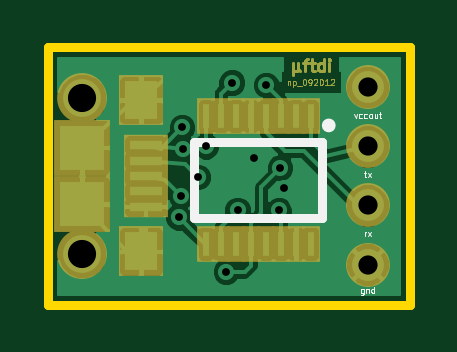
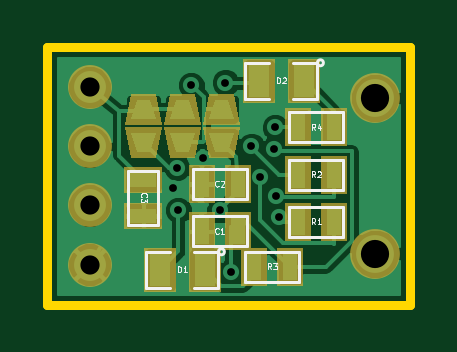
Circuit board: 8 layer files. Board 15.4 x 10.9 mm.
- bottom_mask: basic_ftdi-B_Mask.gbs (1532 bytes)
- bottom_silk: basic_ftdi-B_SilkS.gbo (5842 bytes)
- bottom_copper: basic_ftdi-Back.gbl (23852 bytes)
- outline: basic_ftdi-Edge_Cuts.gbr (413 bytes)
- top_mask: basic_ftdi-F_Mask.gts (4043 bytes)
- top_silk: basic_ftdi-F_SilkS.gto (2804 bytes)
- top_copper: basic_ftdi-Front.gtl (29387 bytes)
- drill: basic_ftdi.drl (502 bytes)

=== bottom_mask: basic_ftdi-B_Mask.gbs ===
G04 (created by PCBNEW (2013-07-07 BZR 4022)-stable) date 1/29/2014 11:34:29*
%MOIN*%
G04 Gerber Fmt 3.4, Leading zero omitted, Abs format*
%FSLAX34Y34*%
G01*
G70*
G90*
G04 APERTURE LIST*
%ADD10C,0.00590551*%
%ADD11C,0.0731*%
%ADD12C,0.083*%
%ADD13R,0.045X0.065*%
%ADD14R,0.065X0.045*%
%ADD15R,0.055X0.075*%
G04 APERTURE END LIST*
G54D10*
G54D11*
X55197Y-32559D03*
X55197Y-33543D03*
X55197Y-34528D03*
X55197Y-35512D03*
G54D12*
X50443Y-35334D03*
X50443Y-32736D03*
G54D10*
G36*
X53208Y-32666D02*
X53306Y-33181D01*
X52693Y-33181D01*
X52791Y-32666D01*
X53208Y-32666D01*
X53208Y-32666D01*
G37*
G36*
X52791Y-33733D02*
X52693Y-33218D01*
X53306Y-33218D01*
X53208Y-33733D01*
X52791Y-33733D01*
X52791Y-33733D01*
G37*
G36*
X54508Y-32666D02*
X54606Y-33181D01*
X53993Y-33181D01*
X54091Y-32666D01*
X54508Y-32666D01*
X54508Y-32666D01*
G37*
G36*
X54091Y-33733D02*
X53993Y-33218D01*
X54606Y-33218D01*
X54508Y-33733D01*
X54091Y-33733D01*
X54091Y-33733D01*
G37*
G36*
X53858Y-32666D02*
X53956Y-33181D01*
X53343Y-33181D01*
X53441Y-32666D01*
X53858Y-32666D01*
X53858Y-32666D01*
G37*
G36*
X53441Y-33733D02*
X53343Y-33218D01*
X53956Y-33218D01*
X53858Y-33733D01*
X53441Y-33733D01*
X53441Y-33733D01*
G37*
G54D13*
X51117Y-34803D03*
X51717Y-34803D03*
X51117Y-34016D03*
X51717Y-34016D03*
X52450Y-35550D03*
X51850Y-35550D03*
X51117Y-33228D03*
X51717Y-33228D03*
X52731Y-34961D03*
X53331Y-34961D03*
X52731Y-34173D03*
X53331Y-34173D03*
G54D14*
X54300Y-34100D03*
X54300Y-34700D03*
G54D15*
X53275Y-35600D03*
X54025Y-35600D03*
X51625Y-32450D03*
X52375Y-32450D03*
M02*

=== bottom_silk: basic_ftdi-B_SilkS.gbo ===
G04 (created by PCBNEW (2013-07-07 BZR 4022)-stable) date 1/29/2014 11:34:29*
%MOIN*%
G04 Gerber Fmt 3.4, Leading zero omitted, Abs format*
%FSLAX34Y34*%
G01*
G70*
G90*
G04 APERTURE LIST*
%ADD10C,0.00590551*%
%ADD11C,0.005*%
%ADD12C,0.00245*%
%ADD13C,0.0025*%
G04 APERTURE END LIST*
G54D10*
G54D11*
X50967Y-35053D02*
X51867Y-35053D01*
X51867Y-35053D02*
X51867Y-34553D01*
X51867Y-34553D02*
X50967Y-34553D01*
X50967Y-34553D02*
X50967Y-35053D01*
X50967Y-34266D02*
X51867Y-34266D01*
X51867Y-34266D02*
X51867Y-33766D01*
X51867Y-33766D02*
X50967Y-33766D01*
X50967Y-33766D02*
X50967Y-34266D01*
X52600Y-35300D02*
X51700Y-35300D01*
X51700Y-35300D02*
X51700Y-35800D01*
X51700Y-35800D02*
X52600Y-35800D01*
X52600Y-35800D02*
X52600Y-35300D01*
X50967Y-33478D02*
X51867Y-33478D01*
X51867Y-33478D02*
X51867Y-32978D01*
X51867Y-32978D02*
X50967Y-32978D01*
X50967Y-32978D02*
X50967Y-33478D01*
X52581Y-35211D02*
X53481Y-35211D01*
X53481Y-35211D02*
X53481Y-34711D01*
X53481Y-34711D02*
X52581Y-34711D01*
X52581Y-34711D02*
X52581Y-35211D01*
X52581Y-34423D02*
X53481Y-34423D01*
X53481Y-34423D02*
X53481Y-33923D01*
X53481Y-33923D02*
X52581Y-33923D01*
X52581Y-33923D02*
X52581Y-34423D01*
X54050Y-33950D02*
X54050Y-34850D01*
X54050Y-34850D02*
X54550Y-34850D01*
X54550Y-34850D02*
X54550Y-33950D01*
X54550Y-33950D02*
X54050Y-33950D01*
X53050Y-35300D02*
G75*
G03X53050Y-35300I-50J0D01*
G74*
G01*
X53450Y-35300D02*
X53050Y-35300D01*
X53050Y-35300D02*
X53050Y-35900D01*
X53050Y-35900D02*
X53450Y-35900D01*
X53850Y-35900D02*
X54250Y-35900D01*
X54250Y-35900D02*
X54250Y-35300D01*
X54250Y-35300D02*
X53850Y-35300D01*
X51400Y-32150D02*
G75*
G03X51400Y-32150I-50J0D01*
G74*
G01*
X51800Y-32150D02*
X51400Y-32150D01*
X51400Y-32150D02*
X51400Y-32750D01*
X51400Y-32750D02*
X51800Y-32750D01*
X52200Y-32750D02*
X52600Y-32750D01*
X52600Y-32750D02*
X52600Y-32150D01*
X52600Y-32150D02*
X52200Y-32150D01*
G54D12*
X51433Y-34842D02*
X51466Y-34796D01*
X51489Y-34842D02*
X51489Y-34744D01*
X51452Y-34744D01*
X51442Y-34749D01*
X51438Y-34754D01*
X51433Y-34763D01*
X51433Y-34777D01*
X51438Y-34786D01*
X51442Y-34791D01*
X51452Y-34796D01*
X51489Y-34796D01*
X51340Y-34842D02*
X51396Y-34842D01*
X51368Y-34842D02*
X51368Y-34744D01*
X51377Y-34758D01*
X51386Y-34768D01*
X51396Y-34772D01*
G54D13*
G54D12*
X51433Y-34055D02*
X51466Y-34009D01*
X51489Y-34055D02*
X51489Y-33957D01*
X51452Y-33957D01*
X51442Y-33962D01*
X51438Y-33967D01*
X51433Y-33976D01*
X51433Y-33990D01*
X51438Y-33999D01*
X51442Y-34004D01*
X51452Y-34009D01*
X51489Y-34009D01*
X51396Y-33967D02*
X51391Y-33962D01*
X51382Y-33957D01*
X51358Y-33957D01*
X51349Y-33962D01*
X51344Y-33967D01*
X51340Y-33976D01*
X51340Y-33985D01*
X51344Y-33999D01*
X51400Y-34055D01*
X51340Y-34055D01*
G54D13*
G54D12*
X52166Y-35589D02*
X52199Y-35543D01*
X52222Y-35589D02*
X52222Y-35491D01*
X52185Y-35491D01*
X52175Y-35496D01*
X52171Y-35501D01*
X52166Y-35510D01*
X52166Y-35524D01*
X52171Y-35533D01*
X52175Y-35538D01*
X52185Y-35543D01*
X52222Y-35543D01*
X52133Y-35491D02*
X52073Y-35491D01*
X52105Y-35529D01*
X52091Y-35529D01*
X52082Y-35533D01*
X52077Y-35538D01*
X52073Y-35547D01*
X52073Y-35571D01*
X52077Y-35580D01*
X52082Y-35585D01*
X52091Y-35589D01*
X52119Y-35589D01*
X52129Y-35585D01*
X52133Y-35580D01*
G54D13*
G54D12*
X51433Y-33267D02*
X51466Y-33221D01*
X51489Y-33267D02*
X51489Y-33169D01*
X51452Y-33169D01*
X51442Y-33174D01*
X51438Y-33179D01*
X51433Y-33188D01*
X51433Y-33202D01*
X51438Y-33211D01*
X51442Y-33216D01*
X51452Y-33221D01*
X51489Y-33221D01*
X51349Y-33202D02*
X51349Y-33267D01*
X51372Y-33165D02*
X51396Y-33235D01*
X51335Y-33235D01*
G54D13*
G54D12*
X53047Y-34991D02*
X53052Y-34996D01*
X53066Y-35000D01*
X53075Y-35000D01*
X53089Y-34996D01*
X53098Y-34986D01*
X53103Y-34977D01*
X53108Y-34958D01*
X53108Y-34944D01*
X53103Y-34926D01*
X53098Y-34916D01*
X53089Y-34907D01*
X53075Y-34902D01*
X53066Y-34902D01*
X53052Y-34907D01*
X53047Y-34912D01*
X52954Y-35000D02*
X53010Y-35000D01*
X52982Y-35000D02*
X52982Y-34902D01*
X52991Y-34916D01*
X53000Y-34926D01*
X53010Y-34930D01*
G54D13*
G54D12*
X53047Y-34203D02*
X53052Y-34208D01*
X53066Y-34212D01*
X53075Y-34212D01*
X53089Y-34208D01*
X53098Y-34198D01*
X53103Y-34189D01*
X53108Y-34170D01*
X53108Y-34156D01*
X53103Y-34138D01*
X53098Y-34128D01*
X53089Y-34119D01*
X53075Y-34114D01*
X53066Y-34114D01*
X53052Y-34119D01*
X53047Y-34124D01*
X53010Y-34124D02*
X53005Y-34119D01*
X52996Y-34114D01*
X52972Y-34114D01*
X52963Y-34119D01*
X52958Y-34124D01*
X52954Y-34133D01*
X52954Y-34142D01*
X52958Y-34156D01*
X53014Y-34212D01*
X52954Y-34212D01*
G54D13*
G54D12*
X54330Y-34383D02*
X54335Y-34379D01*
X54339Y-34365D01*
X54339Y-34355D01*
X54335Y-34341D01*
X54325Y-34332D01*
X54316Y-34327D01*
X54297Y-34323D01*
X54283Y-34323D01*
X54265Y-34327D01*
X54255Y-34332D01*
X54246Y-34341D01*
X54241Y-34355D01*
X54241Y-34365D01*
X54246Y-34379D01*
X54251Y-34383D01*
X54241Y-34416D02*
X54241Y-34477D01*
X54279Y-34444D01*
X54279Y-34458D01*
X54283Y-34467D01*
X54288Y-34472D01*
X54297Y-34477D01*
X54321Y-34477D01*
X54330Y-34472D01*
X54335Y-34467D01*
X54339Y-34458D01*
X54339Y-34430D01*
X54335Y-34421D01*
X54330Y-34416D01*
G54D13*
G54D12*
X53722Y-35639D02*
X53722Y-35541D01*
X53699Y-35541D01*
X53685Y-35546D01*
X53675Y-35555D01*
X53671Y-35565D01*
X53666Y-35583D01*
X53666Y-35597D01*
X53671Y-35616D01*
X53675Y-35625D01*
X53685Y-35635D01*
X53699Y-35639D01*
X53722Y-35639D01*
X53573Y-35639D02*
X53629Y-35639D01*
X53601Y-35639D02*
X53601Y-35541D01*
X53610Y-35555D01*
X53619Y-35565D01*
X53629Y-35569D01*
G54D13*
G54D12*
X52072Y-32489D02*
X52072Y-32391D01*
X52049Y-32391D01*
X52035Y-32396D01*
X52025Y-32405D01*
X52021Y-32415D01*
X52016Y-32433D01*
X52016Y-32447D01*
X52021Y-32466D01*
X52025Y-32475D01*
X52035Y-32485D01*
X52049Y-32489D01*
X52072Y-32489D01*
X51979Y-32401D02*
X51974Y-32396D01*
X51965Y-32391D01*
X51941Y-32391D01*
X51932Y-32396D01*
X51927Y-32401D01*
X51923Y-32410D01*
X51923Y-32419D01*
X51927Y-32433D01*
X51983Y-32489D01*
X51923Y-32489D01*
G54D13*
M02*

=== bottom_copper: basic_ftdi-Back.gbl (23852 bytes, source omitted) ===
=== outline: basic_ftdi-Edge_Cuts.gbr ===
G04 (created by PCBNEW (2013-07-07 BZR 4022)-stable) date 1/29/2014 11:34:29*
%MOIN*%
G04 Gerber Fmt 3.4, Leading zero omitted, Abs format*
%FSLAX34Y34*%
G01*
G70*
G90*
G04 APERTURE LIST*
%ADD10C,0.00590551*%
%ADD11C,0.015*%
G04 APERTURE END LIST*
G54D10*
G54D11*
X55906Y-36181D02*
X49862Y-36181D01*
X49862Y-31890D02*
X55906Y-31890D01*
X49862Y-31890D02*
X49862Y-36181D01*
X55906Y-36181D02*
X55906Y-31890D01*
M02*

=== top_mask: basic_ftdi-F_Mask.gts ===
G04 (created by PCBNEW (2013-07-07 BZR 4022)-stable) date 1/29/2014 11:34:29*
%MOIN*%
G04 Gerber Fmt 3.4, Leading zero omitted, Abs format*
%FSLAX34Y34*%
G01*
G70*
G90*
G04 APERTURE LIST*
%ADD10C,0.00590551*%
%ADD11C,0.00245*%
%ADD12C,0.0025*%
%ADD13C,0.0049*%
%ADD14R,0.0298X0.0594*%
%ADD15C,0.0731*%
%ADD16R,0.0731X0.0357*%
%ADD17R,0.0751X0.083*%
%ADD18R,0.0948X0.0948*%
%ADD19C,0.083*%
G04 APERTURE END LIST*
G54D10*
G54D11*
X53869Y-32454D02*
X53869Y-32519D01*
X53869Y-32463D02*
X53874Y-32459D01*
X53883Y-32454D01*
X53897Y-32454D01*
X53906Y-32459D01*
X53911Y-32468D01*
X53911Y-32519D01*
X53958Y-32454D02*
X53958Y-32552D01*
X53958Y-32459D02*
X53967Y-32454D01*
X53986Y-32454D01*
X53995Y-32459D01*
X54000Y-32463D01*
X54004Y-32473D01*
X54004Y-32501D01*
X54000Y-32510D01*
X53995Y-32515D01*
X53986Y-32519D01*
X53967Y-32519D01*
X53958Y-32515D01*
X54023Y-32529D02*
X54097Y-32529D01*
X54139Y-32421D02*
X54149Y-32421D01*
X54158Y-32426D01*
X54163Y-32431D01*
X54167Y-32440D01*
X54172Y-32459D01*
X54172Y-32482D01*
X54167Y-32501D01*
X54163Y-32510D01*
X54158Y-32515D01*
X54149Y-32519D01*
X54139Y-32519D01*
X54130Y-32515D01*
X54125Y-32510D01*
X54121Y-32501D01*
X54116Y-32482D01*
X54116Y-32459D01*
X54121Y-32440D01*
X54125Y-32431D01*
X54130Y-32426D01*
X54139Y-32421D01*
X54219Y-32519D02*
X54237Y-32519D01*
X54247Y-32515D01*
X54251Y-32510D01*
X54261Y-32496D01*
X54265Y-32477D01*
X54265Y-32440D01*
X54261Y-32431D01*
X54256Y-32426D01*
X54247Y-32421D01*
X54228Y-32421D01*
X54219Y-32426D01*
X54214Y-32431D01*
X54209Y-32440D01*
X54209Y-32463D01*
X54214Y-32473D01*
X54219Y-32477D01*
X54228Y-32482D01*
X54247Y-32482D01*
X54256Y-32477D01*
X54261Y-32473D01*
X54265Y-32463D01*
X54303Y-32431D02*
X54308Y-32426D01*
X54317Y-32421D01*
X54340Y-32421D01*
X54350Y-32426D01*
X54354Y-32431D01*
X54359Y-32440D01*
X54359Y-32449D01*
X54354Y-32463D01*
X54298Y-32519D01*
X54359Y-32519D01*
X54420Y-32421D02*
X54429Y-32421D01*
X54438Y-32426D01*
X54443Y-32431D01*
X54448Y-32440D01*
X54452Y-32459D01*
X54452Y-32482D01*
X54448Y-32501D01*
X54443Y-32510D01*
X54438Y-32515D01*
X54429Y-32519D01*
X54420Y-32519D01*
X54410Y-32515D01*
X54406Y-32510D01*
X54401Y-32501D01*
X54396Y-32482D01*
X54396Y-32459D01*
X54401Y-32440D01*
X54406Y-32431D01*
X54410Y-32426D01*
X54420Y-32421D01*
X54546Y-32519D02*
X54490Y-32519D01*
X54518Y-32519D02*
X54518Y-32421D01*
X54508Y-32435D01*
X54499Y-32445D01*
X54490Y-32449D01*
X54583Y-32431D02*
X54588Y-32426D01*
X54597Y-32421D01*
X54620Y-32421D01*
X54630Y-32426D01*
X54634Y-32431D01*
X54639Y-32440D01*
X54639Y-32449D01*
X54634Y-32463D01*
X54578Y-32519D01*
X54639Y-32519D01*
G54D12*
G54D13*
X53947Y-32153D02*
X53947Y-32350D01*
X54040Y-32256D02*
X54050Y-32275D01*
X54069Y-32284D01*
X53947Y-32256D02*
X53956Y-32275D01*
X53975Y-32284D01*
X54012Y-32284D01*
X54031Y-32275D01*
X54040Y-32256D01*
X54040Y-32153D01*
X54125Y-32153D02*
X54200Y-32153D01*
X54153Y-32284D02*
X54153Y-32115D01*
X54162Y-32097D01*
X54181Y-32087D01*
X54200Y-32087D01*
X54237Y-32153D02*
X54312Y-32153D01*
X54266Y-32087D02*
X54266Y-32256D01*
X54275Y-32275D01*
X54294Y-32284D01*
X54312Y-32284D01*
X54463Y-32284D02*
X54463Y-32087D01*
X54463Y-32275D02*
X54444Y-32284D01*
X54406Y-32284D01*
X54388Y-32275D01*
X54378Y-32265D01*
X54369Y-32247D01*
X54369Y-32190D01*
X54378Y-32172D01*
X54388Y-32162D01*
X54406Y-32153D01*
X54444Y-32153D01*
X54463Y-32162D01*
X54556Y-32284D02*
X54556Y-32153D01*
X54556Y-32087D02*
X54547Y-32097D01*
X54556Y-32106D01*
X54566Y-32097D01*
X54556Y-32087D01*
X54556Y-32106D01*
G54D14*
X54250Y-33037D03*
X54000Y-33037D03*
X53750Y-33037D03*
X53500Y-33037D03*
X53250Y-33037D03*
X53000Y-33037D03*
X52750Y-33037D03*
X52500Y-33037D03*
X52500Y-35163D03*
X52750Y-35163D03*
X53000Y-35163D03*
X53250Y-35163D03*
X53500Y-35163D03*
X53750Y-35163D03*
X54000Y-35163D03*
X54250Y-35163D03*
G54D15*
X55197Y-32559D03*
X55197Y-33543D03*
X55197Y-34528D03*
X55197Y-35512D03*
G54D16*
X51496Y-33523D03*
X51496Y-33779D03*
X51496Y-34035D03*
X51496Y-34291D03*
X51496Y-34547D03*
G54D17*
X51417Y-32775D03*
X51417Y-35295D03*
G54D18*
X50443Y-34507D03*
X50443Y-33563D03*
G54D19*
X50443Y-35334D03*
X50443Y-32736D03*
M02*

=== top_silk: basic_ftdi-F_SilkS.gto ===
G04 (created by PCBNEW (2013-07-07 BZR 4022)-stable) date 1/29/2014 11:34:29*
%MOIN*%
G04 Gerber Fmt 3.4, Leading zero omitted, Abs format*
%FSLAX34Y34*%
G01*
G70*
G90*
G04 APERTURE LIST*
%ADD10C,0.00590551*%
%ADD11C,0.015*%
%ADD12C,0.00245*%
%ADD13C,0.0025*%
G04 APERTURE END LIST*
G54D10*
G54D11*
X52305Y-34730D02*
X52305Y-33470D01*
X52305Y-33470D02*
X54431Y-33470D01*
X54431Y-33470D02*
X54431Y-34730D01*
X54431Y-34730D02*
X52305Y-34730D01*
X54589Y-33194D02*
G75*
G03X54589Y-33194I-40J0D01*
G74*
G01*
G54D12*
X54973Y-33005D02*
X54996Y-33070D01*
X55019Y-33005D01*
X55099Y-33066D02*
X55089Y-33070D01*
X55071Y-33070D01*
X55061Y-33066D01*
X55057Y-33061D01*
X55052Y-33052D01*
X55052Y-33024D01*
X55057Y-33014D01*
X55061Y-33010D01*
X55071Y-33005D01*
X55089Y-33005D01*
X55099Y-33010D01*
X55183Y-33066D02*
X55173Y-33070D01*
X55155Y-33070D01*
X55145Y-33066D01*
X55141Y-33061D01*
X55136Y-33052D01*
X55136Y-33024D01*
X55141Y-33014D01*
X55145Y-33010D01*
X55155Y-33005D01*
X55173Y-33005D01*
X55183Y-33010D01*
X55239Y-33070D02*
X55229Y-33066D01*
X55225Y-33061D01*
X55220Y-33052D01*
X55220Y-33024D01*
X55225Y-33014D01*
X55229Y-33010D01*
X55239Y-33005D01*
X55253Y-33005D01*
X55262Y-33010D01*
X55267Y-33014D01*
X55271Y-33024D01*
X55271Y-33052D01*
X55267Y-33061D01*
X55262Y-33066D01*
X55253Y-33070D01*
X55239Y-33070D01*
X55355Y-33005D02*
X55355Y-33070D01*
X55313Y-33005D02*
X55313Y-33056D01*
X55318Y-33066D01*
X55327Y-33070D01*
X55341Y-33070D01*
X55351Y-33066D01*
X55355Y-33061D01*
X55388Y-33005D02*
X55425Y-33005D01*
X55402Y-32972D02*
X55402Y-33056D01*
X55407Y-33066D01*
X55416Y-33070D01*
X55425Y-33070D01*
G54D13*
G54D12*
X55138Y-33990D02*
X55176Y-33990D01*
X55152Y-33957D02*
X55152Y-34041D01*
X55157Y-34051D01*
X55166Y-34055D01*
X55176Y-34055D01*
X55199Y-34055D02*
X55250Y-33990D01*
X55199Y-33990D02*
X55250Y-34055D01*
G54D13*
G54D12*
X55150Y-35039D02*
X55150Y-34974D01*
X55150Y-34993D02*
X55155Y-34983D01*
X55159Y-34979D01*
X55169Y-34974D01*
X55178Y-34974D01*
X55201Y-35039D02*
X55253Y-34974D01*
X55201Y-34974D02*
X55253Y-35039D01*
G54D13*
G54D12*
X55129Y-35919D02*
X55129Y-35998D01*
X55124Y-36008D01*
X55120Y-36012D01*
X55110Y-36017D01*
X55096Y-36017D01*
X55087Y-36012D01*
X55129Y-35980D02*
X55120Y-35984D01*
X55101Y-35984D01*
X55092Y-35980D01*
X55087Y-35975D01*
X55082Y-35966D01*
X55082Y-35938D01*
X55087Y-35928D01*
X55092Y-35924D01*
X55101Y-35919D01*
X55120Y-35919D01*
X55129Y-35924D01*
X55176Y-35919D02*
X55176Y-35984D01*
X55176Y-35928D02*
X55180Y-35924D01*
X55190Y-35919D01*
X55204Y-35919D01*
X55213Y-35924D01*
X55218Y-35933D01*
X55218Y-35984D01*
X55306Y-35984D02*
X55306Y-35886D01*
X55306Y-35980D02*
X55297Y-35984D01*
X55278Y-35984D01*
X55269Y-35980D01*
X55264Y-35975D01*
X55260Y-35966D01*
X55260Y-35938D01*
X55264Y-35928D01*
X55269Y-35924D01*
X55278Y-35919D01*
X55297Y-35919D01*
X55306Y-35924D01*
G54D13*
M02*

=== top_copper: basic_ftdi-Front.gtl (29387 bytes, source omitted) ===
=== drill: basic_ftdi.drl ===
M48
;DRILL file {Pcbnew (2013-07-07 BZR 4022)-stable} date 1/29/2014 11:34:31
;FORMAT={-:-/ absolute / inch / decimal}
FMAT,2
INCH,TZ
T1C0.013
T2C0.032
T3C0.047
%
G90
G05
M72
T1
X5.2047Y-3.4724
X5.2087Y-3.437
X5.2106Y-3.3228
X5.2126Y-3.3583
X5.2362Y-3.4055
X5.25Y-3.3543
X5.2835Y-3.563
X5.2933Y-3.248
X5.3031Y-3.4606
X5.3307Y-3.374
X5.3504Y-3.252
X5.372Y-3.4606
X5.374Y-3.3898
X5.3799Y-3.4232
T2
X5.5197Y-3.2559
X5.5197Y-3.3543
X5.5197Y-3.4528
X5.5197Y-3.5512
T3
X5.0443Y-3.2736
X5.0443Y-3.5334
T0
M30

